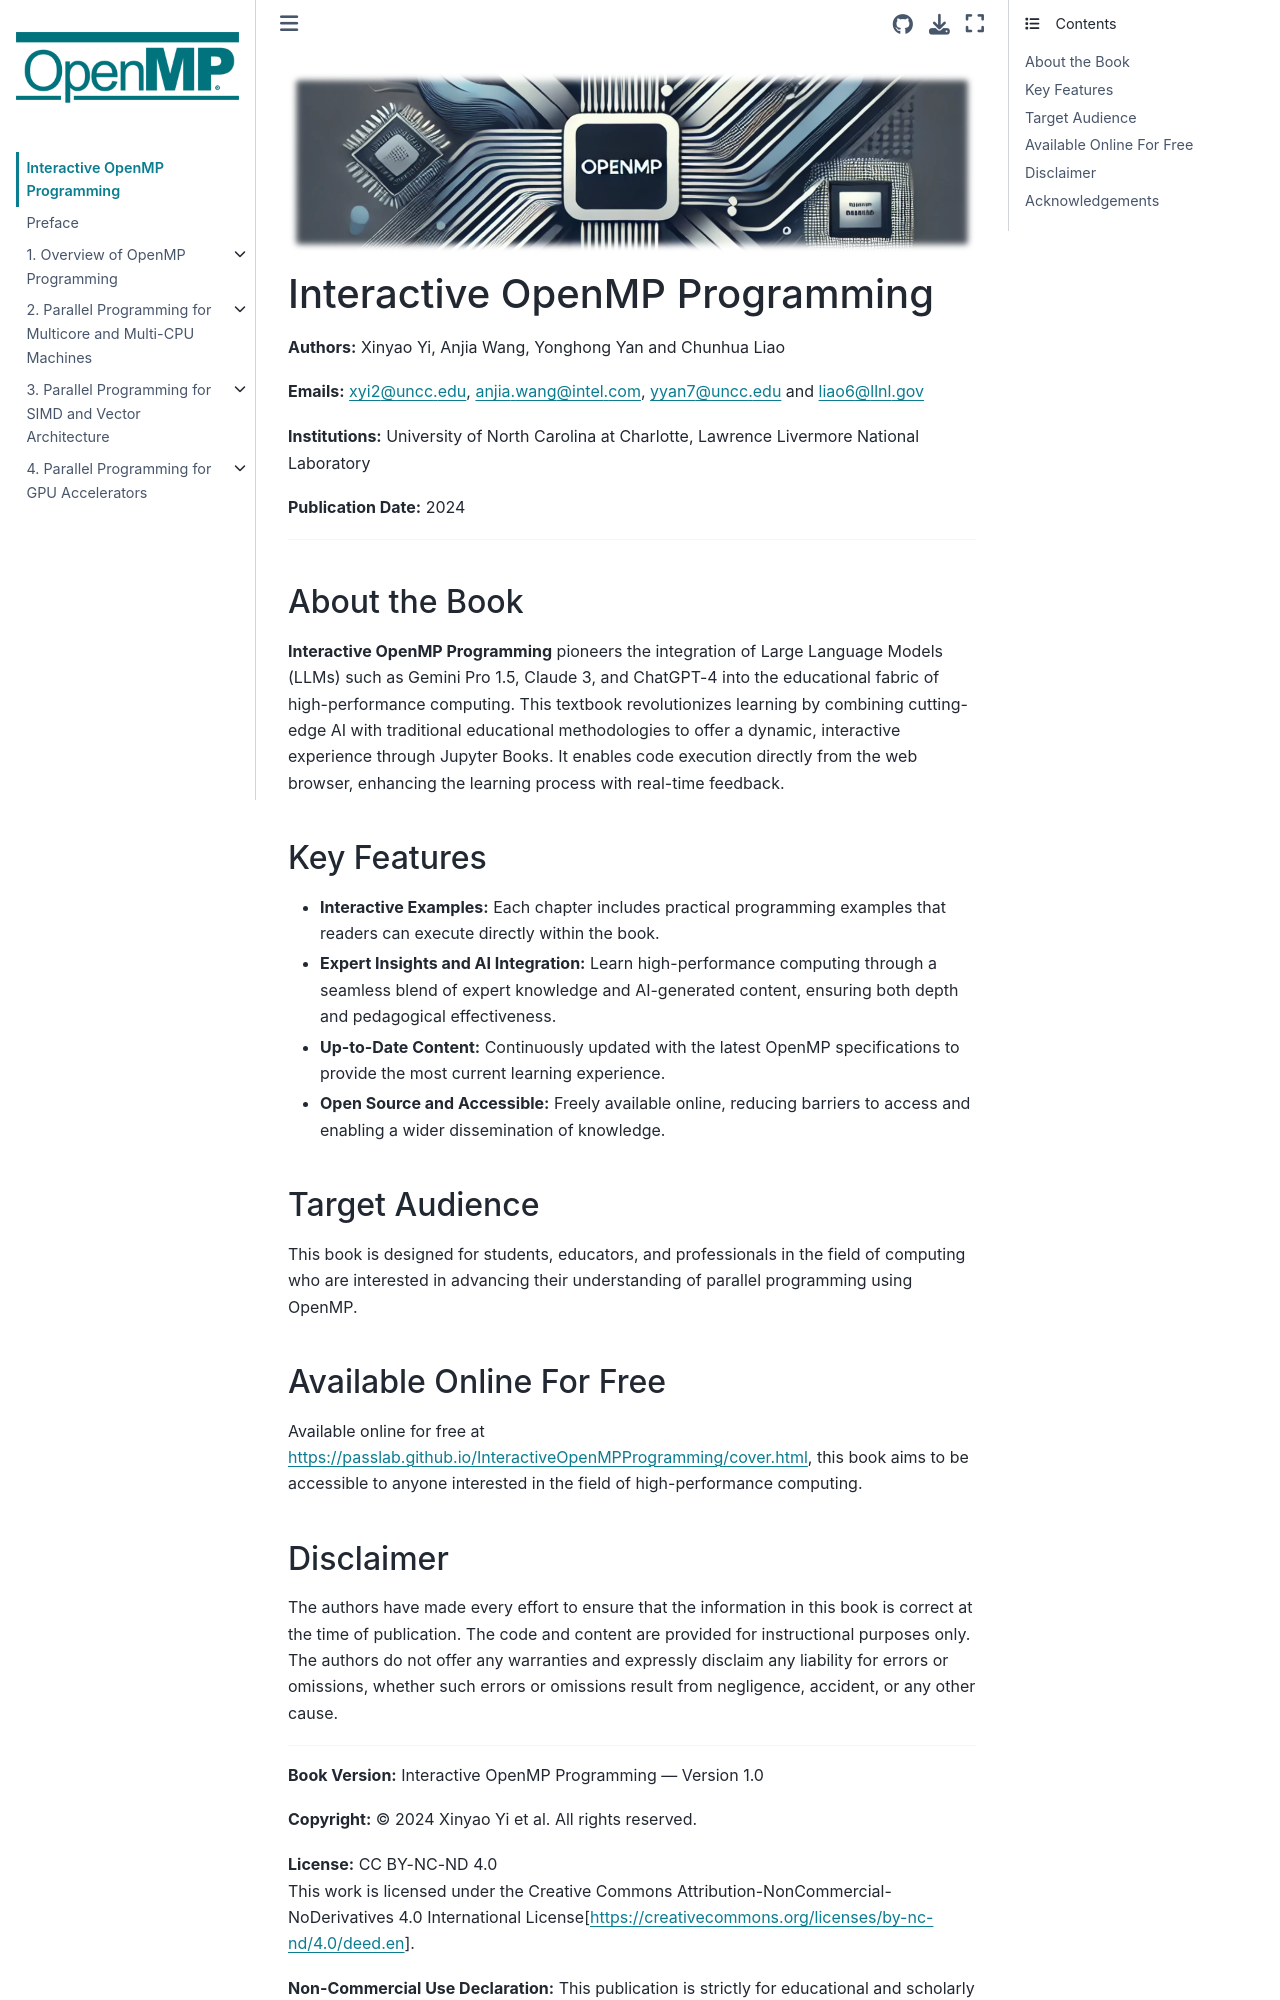

repository: passlab/InteractiveOpenMPProgramming · page: cover.html · generator: jekyll

---
title: "Interactive OpenMP Programming"
authors:
  - name: "Xinyao Yi"
    email: "xyi2@uncc.edu"
    institution: "University of North Carolina at Charlotte"
  - name: "Anjia Wang"
    email: "anjia.wang@intel.com"
    institution: "Intel Corporation"
  - name: "Yonghong Yan"
    email: "yyan7@uncc.edu"
    institution: "University of North Carolina at Charlotte"
  - name: "Chunhua Liao"
    email: "liao6@llnl.gov"
    institution: "Lawrence Livermore National Laboratory"
publication_date: "2024"
book_version: "1.0"
license: "CC BY-NC-ND 4.0"
---
![Cover Image](cover_figure.png)

# Interactive OpenMP Programming



**Authors:** Xinyao Yi, Anjia Wang, Yonghong Yan and Chunhua Liao

**Emails:** xyi2@uncc.edu, anjia.wang@intel.com, yyan7@uncc.edu and liao6@llnl.gov

**Institutions:** University of North Carolina at Charlotte, Lawrence Livermore National Laboratory

**Publication Date:** 2024  



---

## About the Book

**Interactive OpenMP Programming** pioneers the integration of Large Language Models (LLMs) such as Gemini Pro 1.5, Claude 3, and ChatGPT-4 into the educational fabric of high-performance computing. This textbook revolutionizes learning by combining cutting-edge AI with traditional educational methodologies to offer a dynamic, interactive experience through Jupyter Books. It enables code execution directly from the web browser, enhancing the learning process with real-time feedback.

## Key Features

- **Interactive Examples:** Each chapter includes practical programming examples that readers can execute directly within the book.
- **Expert Insights and AI Integration:** Learn high-performance computing through a seamless blend of expert knowledge and AI-generated content, ensuring both depth and pedagogical effectiveness.
- **Up-to-Date Content:** Continuously updated with the latest OpenMP specifications to provide the most current learning experience.
- **Open Source and Accessible:** Freely available online, reducing barriers to access and enabling a wider dissemination of knowledge.

## Target Audience

This book is designed for students, educators, and professionals in the field of computing who are interested in advancing their understanding of parallel programming using OpenMP.

## Available Online For Free

Available online for free at https://passlab.github.io/InteractiveOpenMPProgramming/cover.html, this book aims to be accessible to anyone interested in the field of high-performance computing.
